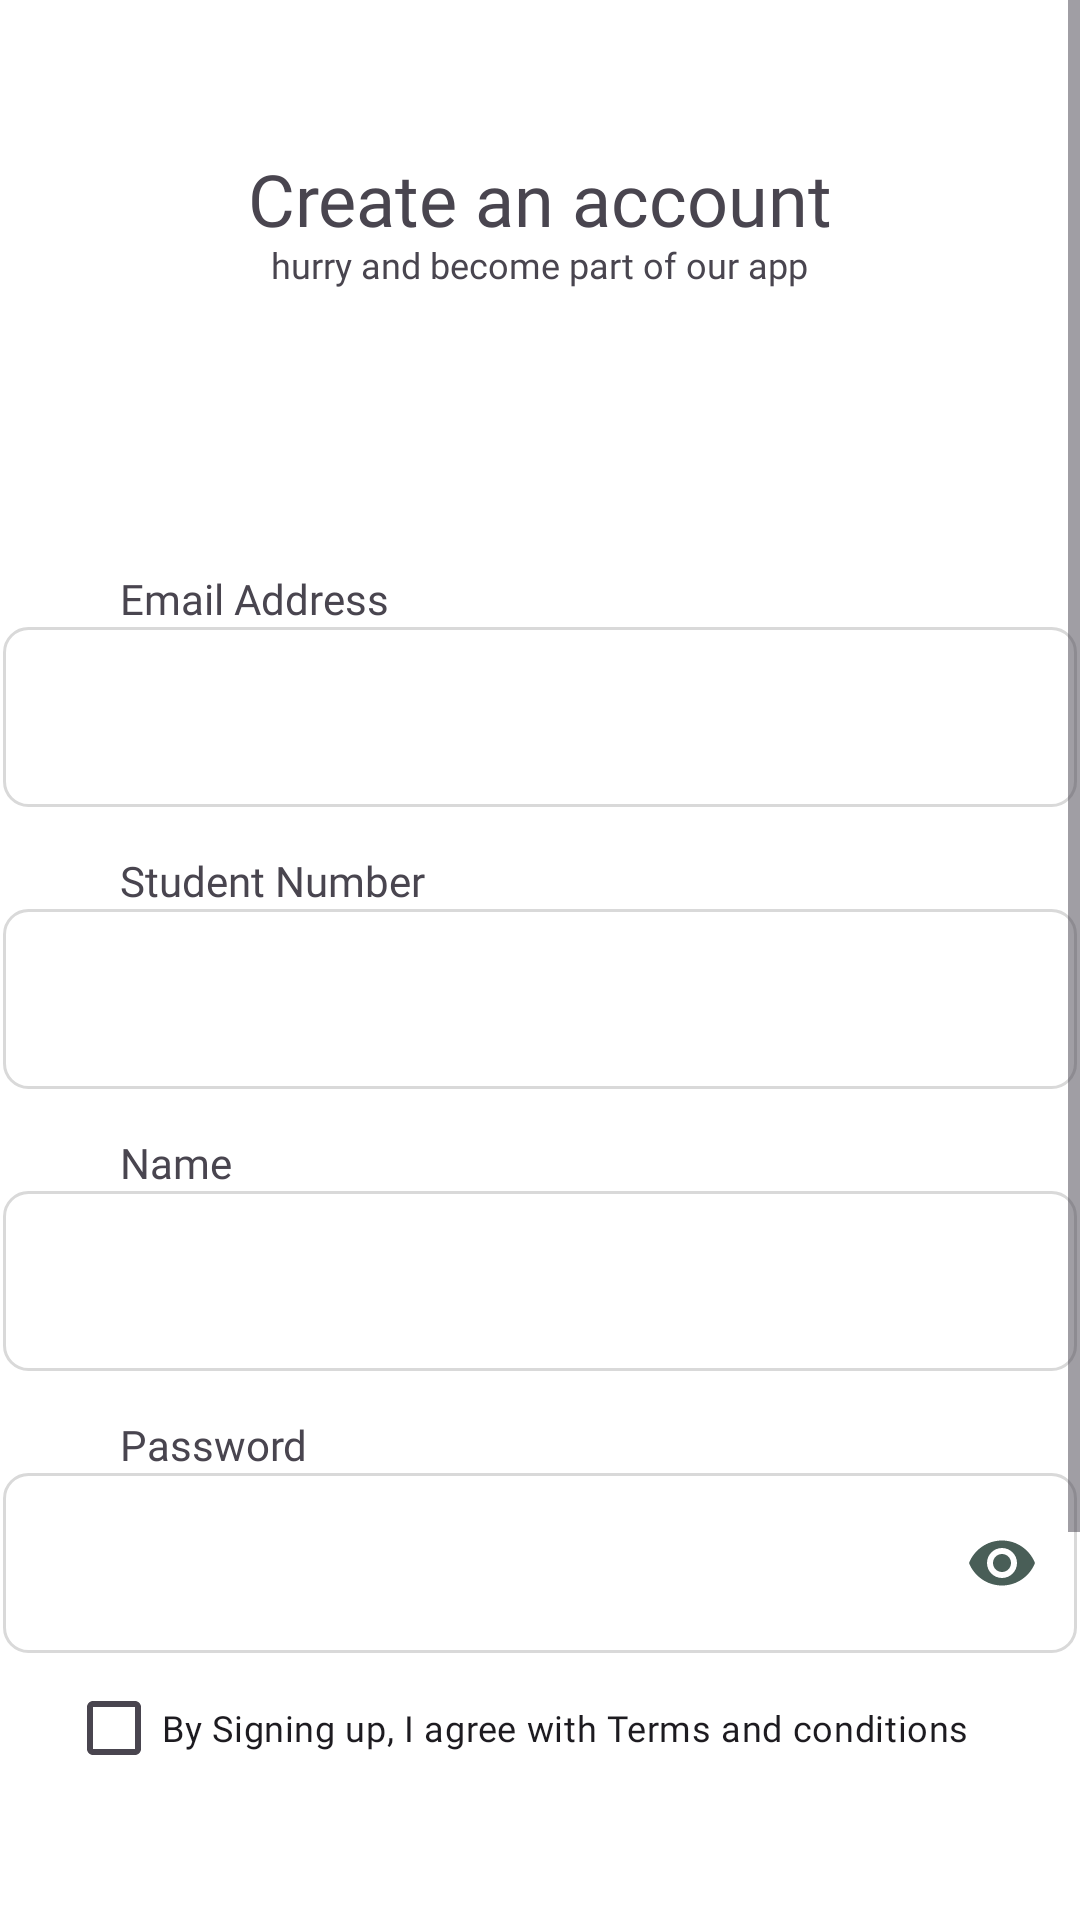

Write the Android layout XML for this screen, with the resource values it uses.
<!-- AndroidManifest.xml: application theme Theme.PHINMAKatanungan_mobile -->
<!-- res/layout/activity_signup.xml -->
<?xml version="1.0" encoding="utf-8"?>
<ScrollView xmlns:android="http://schemas.android.com/apk/res/android"
    xmlns:app="http://schemas.android.com/apk/res-auto"
    xmlns:tools="http://schemas.android.com/tools"
    android:layout_width="match_parent"
    android:layout_height="match_parent"
    tools:context=".activities.SignupActivity"
    android:background="@color/bg_color_secondary"
    android:orientation="vertical">

    <LinearLayout
        android:layout_width="match_parent"
        android:layout_height="match_parent"
        android:orientation="vertical">

        <LinearLayout
            android:layout_width="match_parent"
            android:layout_height="190dp"
            android:gravity="center_horizontal"
            android:orientation="vertical">
            <androidx.constraintlayout.widget.ConstraintLayout
                android:layout_width="match_parent"
                android:layout_height="match_parent">

                <TextView
                    android:layout_width="wrap_content"
                    android:layout_height="wrap_content"
                    android:text="Create an account"
                    android:textSize="24sp"
                    android:fontFamily="@font/montserrat_bold"
                    android:layout_marginTop="50dp"
                    app:layout_constraintStart_toStartOf="parent"
                    app:layout_constraintEnd_toEndOf="parent"
                    app:layout_constraintTop_toTopOf="parent"
                    />

                <TextView
                    android:layout_width="wrap_content"
                    android:layout_height="wrap_content"
                    android:text="hurry and become part of our app"
                    android:textSize="12sp"
                    android:fontFamily="@font/montserrat_light"
                    android:layout_marginTop="80dp"
                    app:layout_constraintStart_toStartOf="parent"
                    app:layout_constraintEnd_toEndOf="parent"
                    app:layout_constraintTop_toTopOf="parent"/>

            </androidx.constraintlayout.widget.ConstraintLayout>
        </LinearLayout>

        
        <TextView
            android:layout_width="wrap_content"
            android:layout_height="wrap_content"
            android:text="Email Address"
            android:textSize="14sp"
            android:fontFamily="@font/montserrat_bold"
            android:layout_marginStart="40dp"/>

        <LinearLayout
            android:layout_width="match_parent"
            android:layout_height="75dp"
            android:gravity="center_horizontal">

            <EditText
                android:id="@+id/editTextEmail"
                android:layout_width="358dp"
                android:layout_height="60dp"
                android:background="@drawable/custom_input"
                android:inputType="textEmailAddress"/>

        </LinearLayout>

        
        <TextView
            android:layout_width="wrap_content"
            android:layout_height="wrap_content"
            android:text="Student Number"
            android:textSize="14sp"
            android:fontFamily="@font/montserrat_bold"
            android:layout_marginStart="40dp"/>

        <LinearLayout
            android:layout_width="match_parent"
            android:layout_height="75dp"
            android:gravity="center_horizontal">

            <EditText
                android:id="@+id/editTextStudNumber"
                android:layout_width="358dp"
                android:layout_height="60dp"
                android:background="@drawable/custom_input"/>

        </LinearLayout>

        <TextView
            android:layout_width="wrap_content"
            android:layout_height="wrap_content"
            android:text="Name"
            android:textSize="14sp"
            android:fontFamily="@font/montserrat_bold"
            android:layout_marginStart="40dp"/>

        <LinearLayout
            android:layout_width="match_parent"
            android:layout_height="75dp"
            android:gravity="center_horizontal">

            <EditText
                android:id="@+id/editTextName"
                android:layout_width="358dp"
                android:layout_height="60dp"
                android:background="@drawable/custom_input" />

        </LinearLayout>

        <TextView
            android:layout_width="wrap_content"
            android:layout_height="wrap_content"
            android:text="Password"
            android:textSize="14sp"
            android:fontFamily="@font/montserrat_bold"
            android:layout_marginStart="40dp"/>

        <LinearLayout
            android:layout_width="match_parent"
            android:layout_height="75dp"
            android:gravity="center_horizontal">

            <EditText
                android:id="@+id/editTextPassword"
                android:layout_width="358dp"
                android:layout_height="60dp"
                android:background="@drawable/custom_input"
                android:inputType="textPassword"
                android:paddingEnd="13dp"
                android:drawableEnd="@drawable/hide_pass" />

        </LinearLayout>

        <RelativeLayout
            android:layout_width="match_parent"
            android:layout_height="20dp"
            android:gravity="center_horizontal"
            android:orientation="vertical"
            android:layout_marginBottom="25dp">

            <com.google.android.material.checkbox.MaterialCheckBox
                android:layout_width="wrap_content"
                android:layout_height="wrap_content"
                android:layout_centerVertical="true"
                android:layout_marginEnd="15dp"
                android:fontFamily="@font/montserrat"
                android:text="By Signing up, I agree with Terms and conditions"
                android:textSize="12sp"
                app:useMaterialThemeColors="true" />


        </RelativeLayout>

        <androidx.appcompat.widget.AppCompatButton
            android:id="@+id/buttonSignUp"
            android:layout_width="358dp"
            android:layout_height="60dp"
            android:text="Sign up"
            android:textSize="14sp"
            android:textColor="@color/text_color_secondary"
            android:textAllCaps="false"
            android:fontFamily="@font/montserrat_bold"
            android:background="@drawable/signup_btn"
            android:layout_gravity="center_horizontal"
            android:layout_marginTop="30dp"
            />

        <TextView
            android:id="@+id/tv_login"
            android:layout_width="wrap_content"
            android:layout_height="wrap_content"
            android:text="Already have an account? Log In"
            android:textSize="12sp"
            android:fontFamily="@font/montserrat"
            android:layout_gravity="center_horizontal"
            android:layout_marginTop="5dp"
            android:layout_marginBottom="80dp"/>

    </LinearLayout>

</ScrollView>
<!-- resources referenced by this layout -->
<resources>
  <color name="bg_color_secondary">#FFFFFFFF</color>
  <color name="text_color_secondary">#FFFFFFFF</color>
  <!-- drawable custom_input (drawable) -->
  <?xml version="1.0" encoding="utf-8"?>
  <selector xmlns:android="http://schemas.android.com/apk/res/android">
      <item android:state_enabled="true">
          <shape android:shape="rectangle">
              <solid android:color="#FFFFFF"/>
              <corners android:radius="8dp"/>
              <stroke android:width="1dp"/>
              <stroke android:color="#D9D9D9"/>
          </shape>
      </item>
  </selector>
  <!-- drawable hide_pass (drawable) -->
  <vector android:height="24dp" android:tint="#495E57"
      android:viewportHeight="24" android:viewportWidth="24"
      android:width="24dp" xmlns:android="http://schemas.android.com/apk/res/android">
      <path android:fillColor="@android:color/white" android:pathData="M12,4.5C7,4.5 2.73,7.61 1,12c1.73,4.39 6,7.5 11,7.5s9.27,-3.11 11,-7.5c-1.73,-4.39 -6,-7.5 -11,-7.5zM12,17c-2.76,0 -5,-2.24 -5,-5s2.24,-5 5,-5 5,2.24 5,5 -2.24,5 -5,5zM12,9c-1.66,0 -3,1.34 -3,3s1.34,3 3,3 3,-1.34 3,-3 -1.34,-3 -3,-3z"/>
  </vector>
  <!-- drawable signup_btn (drawable) -->
  <?xml version="1.0" encoding="utf-8"?>
  <shape xmlns:android="http://schemas.android.com/apk/res/android">
      <solid android:color="#1A8B93"/>
      <corners android:radius="8dp"/>
  </shape>
  <style name="Theme.PHINMAKatanungan_mobile" parent="Base.Theme.PHINMAKatanungan_mobile" />
  <style name="Base.Theme.PHINMAKatanungan_mobile" parent="Theme.Material3.DayNight.NoActionBar">
          
           <item name="colorPrimary">@color/bottomNav_bg_color</item>
           <item name="colorPrimaryVariant">@color/bottomNav_bg_color</item>
           <item name="android:statusBarColor">@color/bottomNav_bg_color</item>
          <item name="windowSplashScreenBackground">@color/bg_color_splash</item>
          <item name="windowSplashScreenAnimatedIcon">@drawable/phinmaicon</item>
          <item name="postSplashScreenTheme">@style/Base.Theme.PHINMAKatanungan_mobile</item>
      </style>
  <color name="bottomNav_bg_color">#1A8B93</color>
  <color name="bg_color_splash">#1A8B93</color>
  <!-- drawable phinmaicon: png bitmap (drawable, 30298 bytes) -->
</resources>
